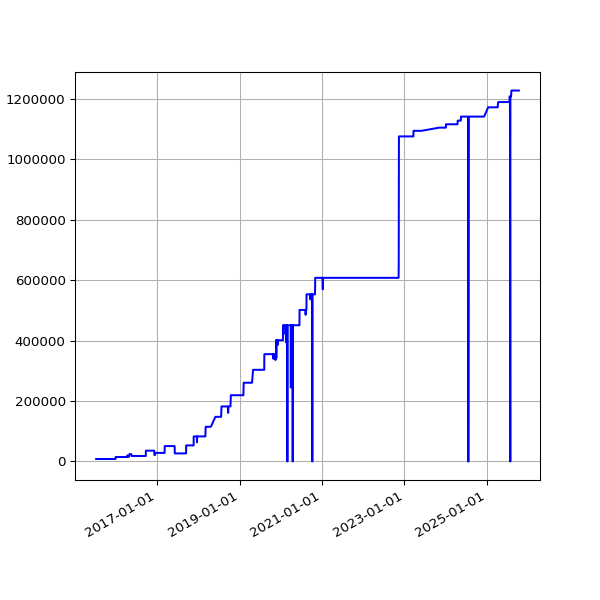

Source data for this figure (header and first rows):
date, value
2015-07-10 03:21:23 +0100, 8086
2015-07-11 03:24:05 +0100, 8086
2015-07-12 03:25:10 +0100, 8086
2015-07-13 03:30:17 +0100, 8086
2015-07-14 03:34:45 +0100, 8086
2015-07-15 03:32:38 +0100, 8086
2015-07-16 03:34:37 +0100, 8086
2015-07-17 03:33:18 +0100, 8086
2015-07-18 03:32:48 +0100, 8086
2015-07-19 04:10:19 +0100, 8086
2015-07-20 03:37:49 +0100, 8086
2015-07-21 03:28:07 +0100, 8086
2015-07-22 03:00:32 +0100, 8086
2015-07-23 03:27:22 +0100, 8086
2015-07-24 03:40:51 +0100, 8086
2015-07-25 03:34:29 +0100, 8086
2015-07-26 04:36:23 +0100, 8086
2015-07-27 03:38:45 +0100, 8086
2015-07-28 03:26:37 +0100, 8086
2015-07-29 03:38:54 +0100, 8086
2015-07-30 03:32:40 +0100, 8086
2015-07-31 03:33:25 +0100, 8086
2015-08-01 03:18:01 +0100, 8086
2015-08-02 03:11:35 +0100, 8086
2015-08-03 03:07:58 +0100, 8086
2015-08-04 02:18:55 +0100, 8086
2015-08-05 02:42:41 +0100, 8086
2015-08-06 02:40:21 +0100, 8086
2015-08-07 02:20:27 +0100, 8086
2015-08-08 05:07:13 +0100, 8086
2015-08-09 05:40:14 +0100, 8086
2015-08-10 05:33:37 +0100, 8086
2015-08-11 06:07:44 +0100, 8086
2015-08-12 02:22:25 +0100, 8086
2015-08-13 02:19:06 +0100, 8086
2015-08-14 02:49:46 +0100, 8086
2015-08-15 02:59:06 +0100, 8086
2015-08-16 00:11:23 +0100, 8086
2015-08-19 03:03:53 +0100, 8086
2015-08-20 03:30:49 +0100, 8086
2015-08-21 02:07:30 +0100, 8086
2015-08-22 02:33:32 +0100, 8086
2015-08-23 03:14:15 +0100, 8086
2015-08-24 02:59:24 +0100, 8086
2015-08-25 02:28:16 +0100, 8086
2015-08-26 02:06:34 +0100, 8086
2015-08-27 03:01:23 +0100, 8086
2015-08-28 02:24:32 +0100, 8086
2015-08-29 03:33:40 +0100, 8086
2015-08-30 03:39:21 +0100, 8086
2015-08-31 03:40:35 +0100, 8086
2015-09-01 03:03:30 +0100, 8086
2015-09-02 03:09:47 +0100, 8086
2015-09-03 03:14:42 +0100, 8086
2015-09-04 02:27:54 +0100, 8086
2015-09-05 02:31:04 +0100, 8086
2015-09-06 02:38:54 +0100, 8086
2015-09-07 03:03:10 +0100, 8086
2015-09-08 03:32:53 +0100, 8086
2015-09-09 03:40:33 +0100, 8086
... 2,642 more rows
